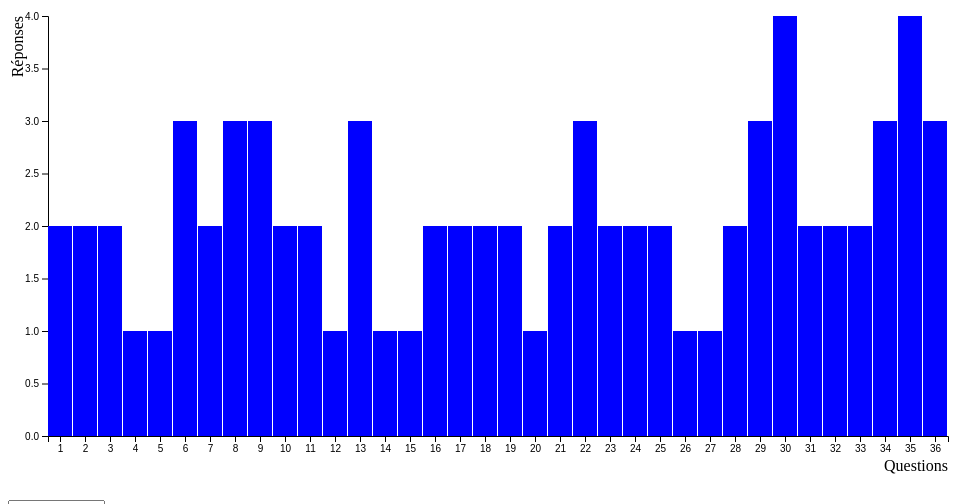
D3 v4 page, settled after 480 driven frames (8 s of simulated time); the page loaded 1 data file(s).


// ── js/secondHistogram.js
d3.csv("data/reponses_entreprises.csv", function (error, data){
	// lever une erreur si échec lors de l'import des données
	if (error) throw error;
	var entr;
	var datas = [];
	var entr;
	var ques;
	
	for(var i=1;i<37;i++){
		var line = {};
		quess = "question";
		line[quess] = "" + i;
		for(var j=0;j<67;j++){
			entr = "entreprise" + (j+1);
			ques = "question" + i;
			line[entr] = data[j][ques];
		}
        datas.push(line);
	}

	// récupération des en-têtes "entreprises"

	var elements = Object.keys(datas[0])
		.filter(function(d){
			return (d != "question");
		});
	var selectedItem = elements[0]; // par défaut, la première entreprise est sélectionnée
	
	// décrlatation des marges et récupération des dimensions du svg: largeur et hauteur 
	var margin = {top: 20, right: 20, bottom: 40, left: 40}, 
		width = d3.select("#svg2").node().getBoundingClientRect().width-margin.left-margin.right, 
		height = d3.select("#svg2").node().getBoundingClientRect().height-margin.bottom-margin.top;
	
	// déclaration de la fonction de passage à l'échelle pour l'abscisse
	var xScale= d3.scaleBand().domain(datas.map(d => d.question)).range([margin.left, width]);
    
	// déclaration de la fonction de passage à l'échelle pour l'ordonnée 	
	var yScale= d3.scaleLinear().domain([0, d3.max(datas, function(d){ return +d[selectedItem];	})]).range([height, margin.top]); 
	// définition du constructeur de l'axe abscisse
	var xAxis= g => g
		.attr("transform", `translate(0, ${height})`)
		.call(d3.axisBottom(xScale));
	
	// définition du constructeur de l'axe ordonnée
	var yAxis= g => g
		.attr("transform", `translate(${margin.left}, 0)`)
		.call(d3.axisLeft(yScale));
	
	// appels aux constructeurs d'axes	
	var Abscissa= d3.select('#svg2').append("g").attr("class", "xAxis").call(xAxis);
	var ordinate= d3.select('#svg2').append("g").attr("class", "yAxis").call(yAxis);
	
	// ajout du labelle de l'axe abscisse
    //label lte7t
	d3.select('#svg2').append("text")             
		.attr("transform", `translate(${width}, ${height+margin.top+15})`)
		.style("text-anchor", "end")
		.text("Questions");
	
	// ajout du labelle de l'axe ordonnée
		d3.select('#svg2').append("text")
		.attr("transform", "rotate(-90)")	
		.attr("y", 15)
		.attr("x", -margin.top)
		.style("text-anchor", "end")
		.text("Réponses");
	
	// sélection vide, association de données, créaction des bars interactives, dimensionnement et positionnement des barres selon les échelles prédéfinies
    var bars = d3.select('#svg2').selectAll("rect")
		.data(datas)
		.enter()
		.append("rect")
		.style("fill", "blue")
		.attr("y", function(d){
			return yScale(+d[selectedItem]);
		})
		.attr("height",  function(d){
			return yScale(0) - yScale(+d[selectedItem]);
		})
		.attr("width", xScale.bandwidth()-1)
		.attr("x", function(d, i) {
			return xScale(d.question);
		})
		.on("mouseover", function(d){
			d3.select(this).style("fill", "lightblue");
		})
		.on("mouseout", function(d){
			d3.select(this).style("fill", "blue");
		});
	
	// créer un élément select avec un événement lors du changement de valeur de l'option choisie
	var selector = d3.select("#select2")
    	.append("select")
    	.attr("id","dropdown2")
    	.on("change", function(d){
        	var selectedElement = document.getElementById("dropdown2").value;
			console.log(selectedElement);
			// redéfinir la fonction de passage à l'échelle pour l'ordonnée avec la nouvelle entreprise choisie
        	yScale.domain([0, d3.max(datas, function(d){ return +d[selectedElement]; })]);

			// transition pour les barres
        	bars.transition()
				.duration(1000)
	            .attr("height", function(d){
					return yScale(0) - yScale(+d[selectedElement]);
				})
				.attr("y", function(d){
					return yScale(+d[selectedElement]);
				});
			
			// transition pour l'axe ordonnée
           	ordinate.transition()
				.duration(1000)
           		.call(yAxis);
         });
	
	// création des option du select avec les en-têtes des entreprises
    selector.selectAll("option")
      .data(elements)
      .enter().append("option")
      .attr("value", function(d){
        return d;
      })
      .text(function(d){
        return d;
      });
});


### data: data/reponses_entreprises.csv
entreprise, question1, question2, question3, question4, question5, question6, question7, question8, question9, question10, question11, question12, question13, question14, question15, question16, question17, question18, question19, question20, question21, question22, question23
1, 2, 2, 2, 1, 1, 3, 2, 3, 3, 2, 2, 1, 3, 1, 1, 2, 2, 2, 2, 1, 2, 3, 2
2, 2, 5, 2, 1, 5, 1, 1, 4, 1, 1, 2, 2, 3, 5, 5, 2, 2, 2, 2, 3, 2, 2, 5
3, 2, 2, 4, 2, 1, 2, 2, 1, 4, 1, 2, 2, 3, 1, 5, 3, 2, 2, 2, 3, 5, 2, 3
4, 2, 5, 2, 1, 5, 3, 1, 3, 1, 1, 3, 2, 1, 1, 5, 2, 3, 2, 1, 3, 3, 2, 2
5, 2, 3, 2, 1, 1, 3, 1, 1, 1, 3, 2, 3, 1, 1, 2, 1, 3, 1, 2, 3, 3, 3, 5
6, 3, 2, 3, 2, 1, 2, 1, 1, 4, 1, 2, 2, 3, 1, 2, 2, 3, 2, 3, 5, 5, 1, 3
7, 4, 4, 4, 2, 4, 1, 1, 1, 4, 2, 2, 3, 2, 1, 2, 3, 4, 2, 2, 4, 3, 3, 3
8, 2, 3, 3, 4, 2, 3, 3, 2, 2, 2, 3, 3, 5, 3, 2, 3, 4, 2, 2, 3, 3, 2, 3
9, 2, 3, 5, 3, 4, 3, 1, 1, 2, 2, 3, 3, 3, 1, 2, 3, 3, 2, 2, 3, 3, 2, 3
10, 3, 3, 4, 2, 1, 2, 2, 3, 3, 2, 3, 3, 2, 1, 2, 3, 3, 2, 1, 3, 3, 3, 3
11, 2, 2, 4, 4, 2, 3, 2, 2, 2, 2, 3, 2, 3, 3, 2, 3, 4, 2, 2, 3, 5, 2, 4
12, 1, 2, 2, 2, 2, 3, 3, 4, 1, 2, 3, 1, 3, 2, 1, 3, 3, 2, 2, 1, 3, 1, 1
13, 2, 2, 2, 1, 1, 5, 1, 5, 5, 5, 2, 5, 5, 1, 2, 2, 1, 2, 1, 5, 5, 1, 1
14, 3, 3, 2, 3, 3, 2, 3, 2, 2, 2, 2, 2, 2, 3, 3, 1, 2, 2, 3, 2, 3, 2, 3
15, 4, 3, 3, 3, 2, 3, 2, 3, 4, 2, 2, 4, 2, 1, 2, 4, 4, 3, 3, 4, 3, 3, 3
16, 2, 3, 4, 1, 2, 2, 1, 1, 2, 1, 2, 2, 2, 2, 1, 3, 3, 2, 2, 2, 3, 1, 3
17, 3, 3, 4, 2, 2, 3, 2, 1, 2, 1, 3, 2, 2, 1, 1, 2, 3, 2, 2, 3, 3, 3, 3
18, 2, 4, 3, 1, 2, 2, 2, 1, 3, 2, 3, 2, 3, 1, 2, 2, 4, 2, 2, 4, 3, 3, 3
19, 2, 2, 3, 3, 2, 3, 2, 5, 4, 2, 3, 4, 3, 1, 5, 4, 3, 2, 2, 3, 3, 4, 3
20, 3, 4, 4, 3, 3, 4, 3, 2, 2, 3, 3, 3, 3, 3, 2, 4, 4, 3, 4, 4, 3, 4, 3
21, 2, 2, 2, 1, 1, 2, 2, 5, 2, 2, 3, 4, 3, 1, 2, 4, 3, 2, 2, 3, 3, 3, 2
22, 2, 5, 3, 1, 1, 5, 1, 5, 1, 1, 3, 2, 5, 1, 5, 3, 3, 2, 1, 2, 3, 2, 3
23, 3, 3, 3, 2, 2, 3, 3, 3, 2, 2, 3, 3, 3, 2, 2, 4, 3, 3, 3, 3, 2, 3, 3
24, 3, 3, 3, 3, 2, 3, 2, 3, 2, 2, 3, 2, 3, 1, 2, 4, 3, 2, 2, 4, 2, 3, 3
25, 3, 3, 4, 4, 4, 3, 2, 1, 2, 2, 3, 4, 2, 3, 2, 3, 3, 2, 2, 4, 3, 3, 4
26, 3, 3, 2, 1, 1, 1, 1, 1, 3, 1, 2, 2, 3, 1, 2, 3, 2, 2, 2, 2, 3, 1, 1
27, 2, 2, 3, 1, 4, 3, 2, 3, 3, 2, 3, 3, 3, 3, 2, 3, 3, 2, 2, 3, 3, 3, 4
28, 3, 3, 3, 2, 2, 3, 1, 1, 3, 2, 3, 3, 2, 1, 2, 2, 2, 2, 3, 3, 3, 2, 3
29, 4, 4, 4, 3, 4, 3, 3, 3, 2, 3, 3, 4, 3, 2, 2, 4, 3, 3, 3, 4, 3, 2, 3
30, 3, 3, 2, 1, 2, 2, 2, 5, 4, 1, 3, 4, 1, 1, 2, 2, 3, 2, 2, 2, 3, 2, 3
31, 2, 2, 2, 1, 2, 4, 2, 3, 3, 3, 3, 3, 3, 2, 5, 3, 2, 3, 3, 4, 3, 3, 2
32, 1, 2, 2, 1, 1, 2, 1, 3, 1, 1, 2, 2, 1, 1, 2, 1, 2, 1, 1, 4, 2, 1, 1
33, 3, 3, 3, 3, 3, 3, 1, 4, 1, 2, 3, 2, 2, 2, 2, 2, 3, 3, 3, 4, 3, 2, 4
34, 3, 4, 4, 3, 3, 3, 2, 3, 2, 2, 3, 4, 3, 2, 1, 4, 3, 3, 3, 3, 5, 2, 3
35, 1, 2, 2, 4, 2, 3, 1, 1, 1, 1, 2, 3, 2, 1, 2, 3, 2, 2, 1, 3, 2, 2, 3
36, 1, 1, 2, 1, 5, 1, 5, 1, 1, 5, 5, 1, 5, 1, 2, 1, 2, 1, 1, 4, 3, 1, 1
37, 2, 2, 2, 1, 1, 2, 1, 1, 3, 1, 2, 2, 1, 1, 1, 2, 2, 3, 1, 2, 1, 3, 4
38, 2, 1, 3, 1, 1, 2, 1, 1, 1, 1, 2, 2, 3, 1, 2, 3, 1, 2, 1, 3, 3, 2, 2
39, 1, 3, 3, 2, 2, 3, 2, 3, 2, 2, 3, 2, 5, 1, 5, 3, 2, 2, 2, 5, 5, 1, 1
40, 3, 3, 3, 2, 1, 2, 1, 3, 1, 1, 3, 2, 1, 1, 2, 2, 2, 2, 1, 2, 3, 3, 2
41, 5, 2, 3, 5, 2, 5, 5, 3, 5, 1, 3, 5, 5, 1, 1, 3, 2, 1, 4, 5, 4, 3, 3
42, 4, 4, 2, 5, 2, 3, 3, 3, 3, 3, 3, 2, 3, 2, 5, 4, 3, 2, 3, 3, 3, 5, 3
43, 2, 1, 3, 1, 1, 5, 1, 1, 2, 3, 3, 5, 5, 1, 5, 2, 2, 2, 1, 4, 5, 3, 4
44, 2, 1, 3, 1, 2, 5, 5, 5, 3, 5, 2, 5, 5, 1, 2, 3, 2, 2, 2, 2, 3, 1, 1
45, 2, 3, 3, 4, 2, 3, 3, 2, 2, 2, 3, 3, 5, 3, 2, 3, 4, 2, 2, 3, 3, 2, 3
46, 1, 3, 3, 1, 1, 2, 5, 2, 1, 2, 2, 2, 2, 2, 2, 3, 1, 2, 1, 4, 3, 3, 2
47, 2, 3, 2, 2, 2, 2, 1, 1, 1, 1, 3, 2, 2, 1, 1, 2, 3, 2, 2, 3, 3, 2, 3
48, 1, 5, 5, 5, 2, 2, 1, 1, 1, 1, 2, 2, 4, 1, 2, 3, 3, 2, 2, 5, 3, 2, 2
49, 3, 2, 3, 1, 5, 2, 2, 1, 1, 2, 2, 5, 5, 3, 2, 2, 2, 2, 2, 5, 5, 3, 3
50, 3, 3, 3, 2, 4, 5, 5, 5, 3, 4, 4, 4, 5, 2, 2, 3, 4, 3, 3, 4, 2, 2, 3
51, 1, 1, 2, 1, 1, 2, 2, 1, 2, 1, 3, 1, 1, 1, 5, 2, 1, 2, 1, 1, 2, 2, 3
52, 3, 5, 2, 1, 2, 2, 1, 3, 3, 5, 3, 2, 5, 1, 1, 2, 3, 2, 2, 3, 3, 3, 3
53, 4, 4, 4, 5, 2, 1, 1, 5, 2, 3, 3, 3, 2, 2, 5, 3, 2, 2, 2, 3, 2, 3, 4
54, 2, 1, 3, 4, 2, 2, 1, 2, 2, 2, 2, 2, 3, 1, 2, 3, 3, 2, 1, 3, 3, 2, 3
55, 1, 2, 2, 5, 1, 1, 1, 1, 1, 1, 1, 1, 1, 1, 1, 1, 1, 1, 1, 1, 1, 1, 1
56, 3, 3, 2, 1, 1, 1, 1, 1, 1, 1, 3, 3, 5, 1, 1, 3, 4, 2, 2, 4, 3, 2, 5
57, 3, 3, 3, 2, 2, 3, 2, 3, 1, 3, 3, 2, 2, 1, 2, 3, 3, 2, 3, 3, 2, 2, 1
58, 3, 3, 2, 2, 1, 3, 2, 4, 2, 2, 2, 2, 2, 1, 2, 3, 3, 2, 2, 4, 2, 2, 1
59, 1, 5, 4, 5, 5, 5, 5, 5, 3, 3, 3, 3, 3, 5, 2, 2, 4, 5, 2, 5, 5, 5, 5
60, 1, 5, 2, 5, 1, 2, 1, 1, 1, 2, 2, 2, 3, 1, 5, 3, 3, 2, 2, 5, 5, 2, 1
... 7 more rows